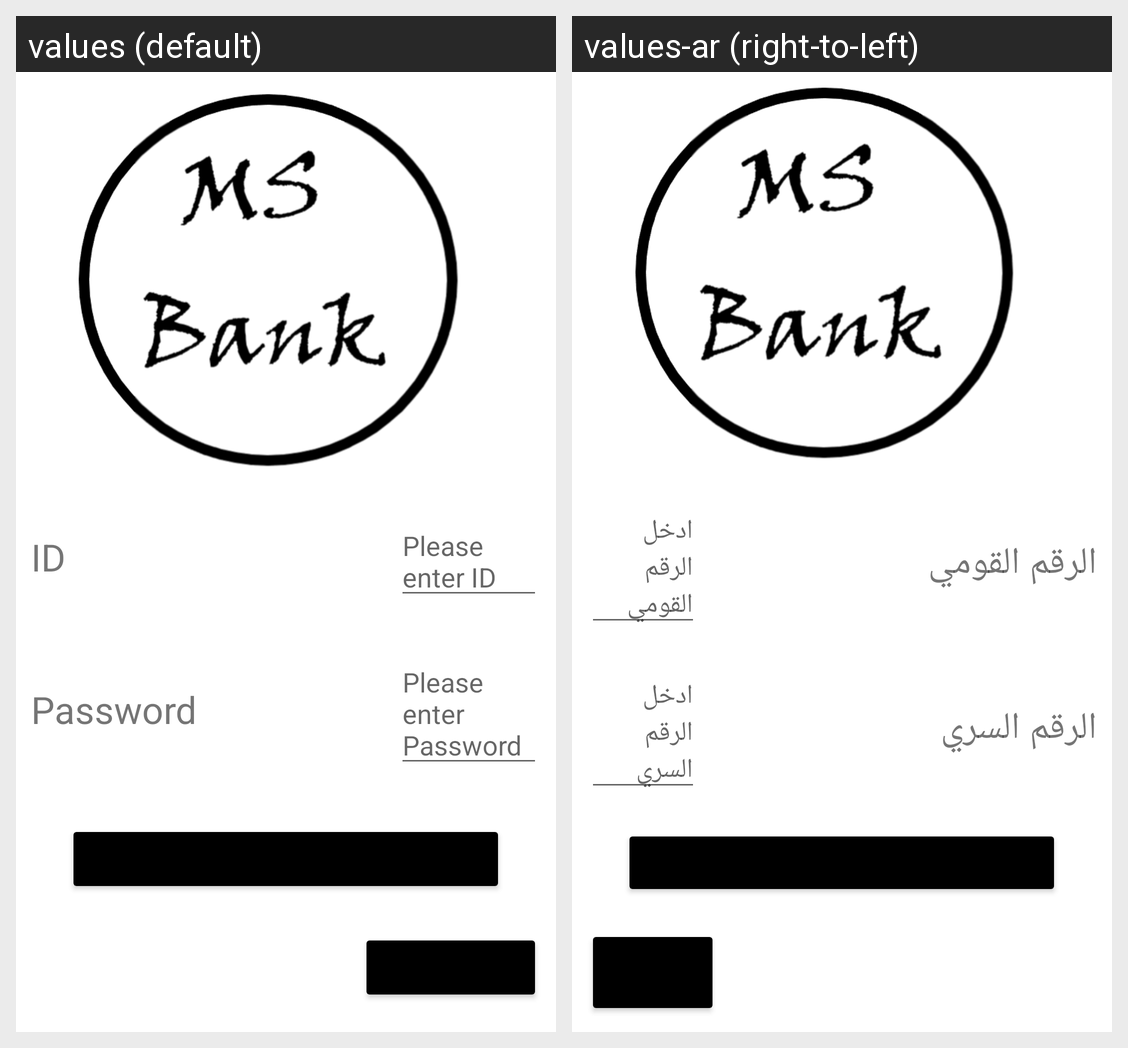

The same Android screen rendered under two of its app's locales, left to right. List the strings drawn on it with the default value and each locale's translation.
Android screen res/layout/activity_signinadmin.xml rendered under 2 locales, left to right: values (default), values-ar (right-to-left). Device: Nexus 5 (rendered at 1080×1920; each locale shown at half size, 540×960, under a caption strip naming it); theme Theme.Bank.
Strings drawn on this screen, with the default value and each locale's value (text and hints the layout hard-codes, and strings that could not be matched under every locale, appear in the picture but are not listed):

id
  values: ID
  values-ar: الرقم القومي

enterid
  values: Please enter ID
  values-ar: ادخل الرقم القومي

pass
  values: Password
  values-ar: الرقم السري

enterpass
  values: Please enter Password
  values-ar: ادخل الرقم السري
